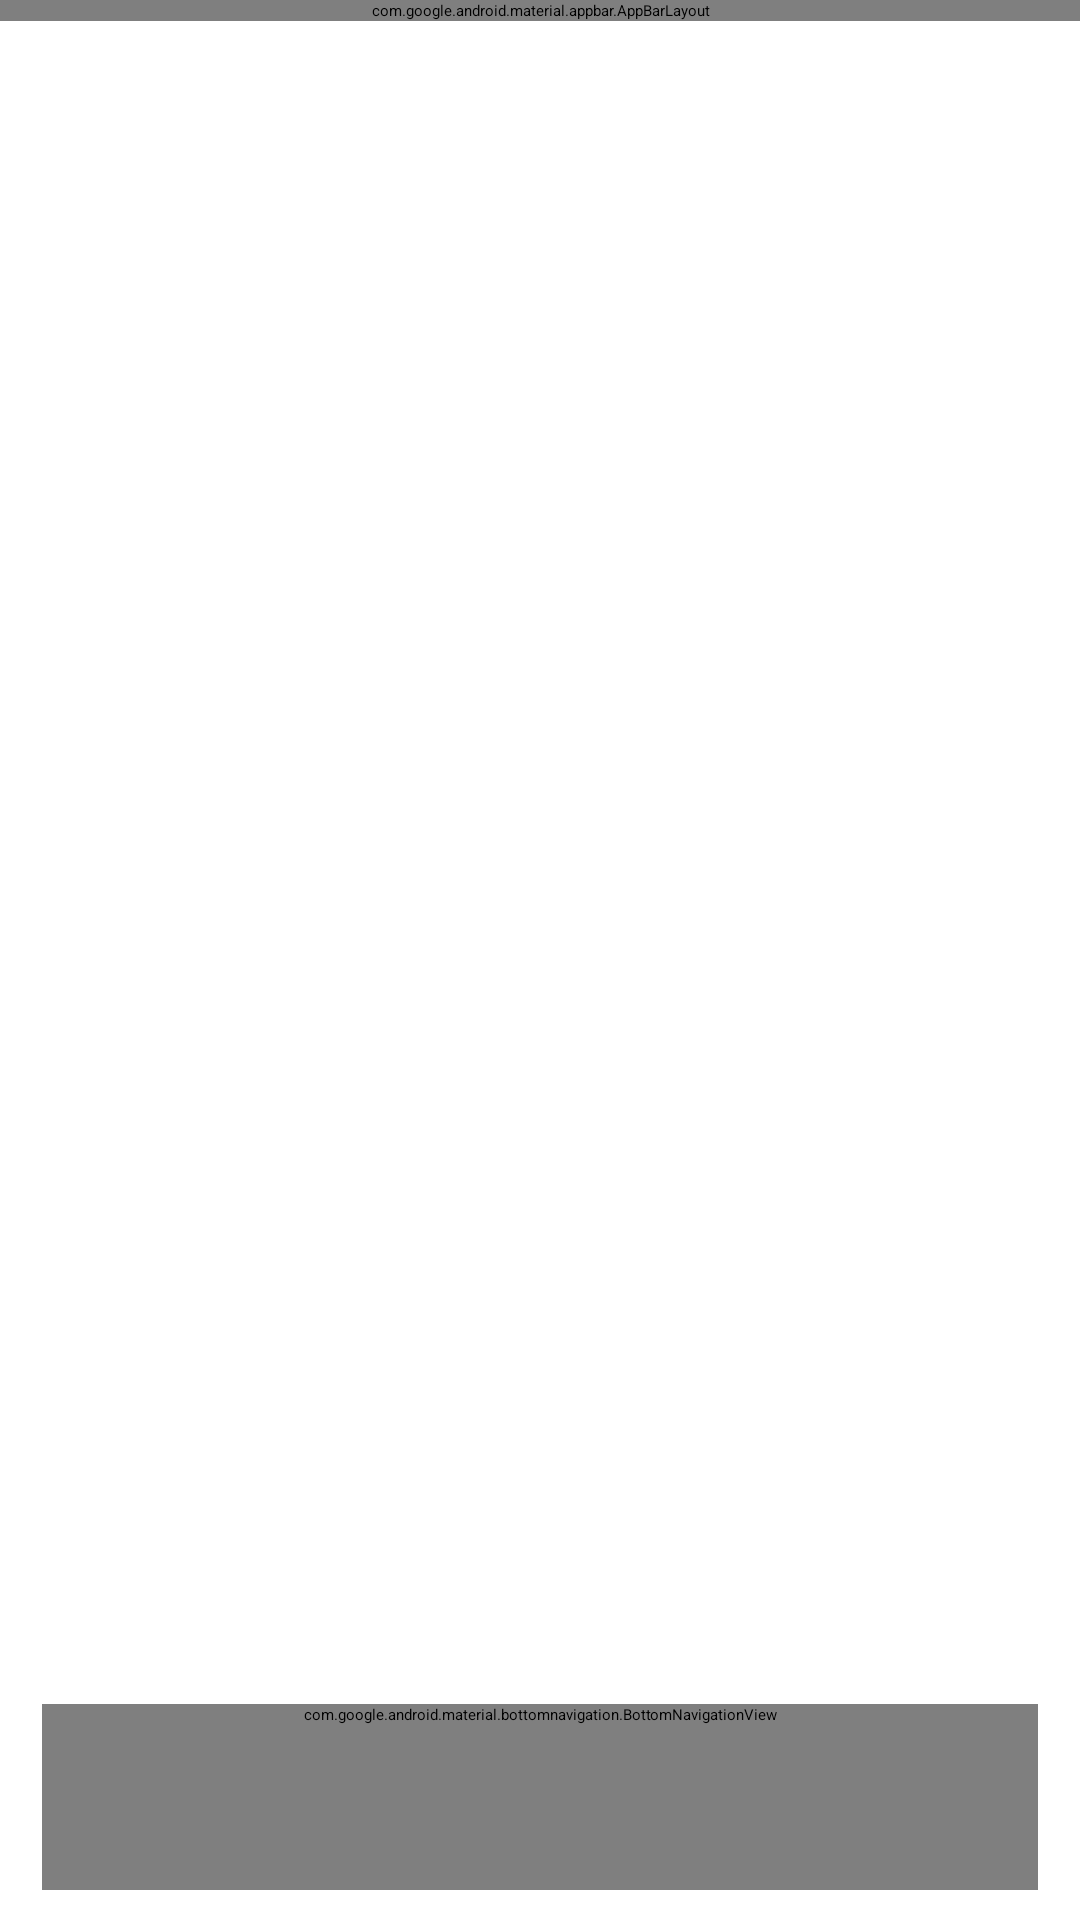

This screen was rendered from an Android layout file. Write that file and the resources it references.
<!-- AndroidManifest.xml: activity theme AppTheme -->
<!-- res/layout/activity_main.xml -->
<?xml version="1.0" encoding="utf-8"?>
<androidx.constraintlayout.widget.ConstraintLayout xmlns:android="http://schemas.android.com/apk/res/android"
    xmlns:app="http://schemas.android.com/apk/res-auto"
    android:id="@+id/container"
    android:layout_width="match_parent"
    android:layout_height="match_parent">

    <com.google.android.material.appbar.AppBarLayout
        android:id="@+id/appBarLayout"
        android:layout_width="match_parent"
        android:layout_height="wrap_content"
        android:background="@drawable/toolbar_background"
        app:elevation="4dp"
        app:layout_constraintTop_toTopOf="parent">

        <com.google.android.material.appbar.MaterialToolbar
            android:id="@+id/toolbar"
            android:layout_width="match_parent"
            android:layout_height="?attr/actionBarSize"
            android:background="@android:color/transparent"
                app:title="@string/app_name"
            app:titleCentered="false"
            app:titleTextAppearance="@style/ToolbarTitleStyle" />

    </com.google.android.material.appbar.AppBarLayout>

    <androidx.viewpager2.widget.ViewPager2
        android:id="@+id/viewPager"
        android:layout_width="match_parent"
        android:layout_height="0dp"
        android:layout_marginBottom="20dp"
        app:layout_constraintBottom_toTopOf="@id/nav_view"
        app:layout_constraintTop_toBottomOf="@id/appBarLayout" />

    
    <View
        android:id="@+id/nav_shadow"
        android:layout_width="match_parent"
        android:layout_height="20dp"
        android:background="@drawable/shadow_top"
        app:layout_constraintBottom_toTopOf="@id/nav_view" />

    <com.google.android.material.bottomnavigation.BottomNavigationView
        android:id="@+id/nav_view"
        style="@style/BottomNavStyle"
        android:layout_width="0dp"
        android:layout_height="wrap_content"
        android:layout_marginHorizontal="14dp"
        android:layout_marginBottom="10dp"
        android:background="@drawable/bg_glass_dock_nav"
        android:elevation="12dp"
        app:layout_constraintBottom_toBottomOf="parent"
        app:layout_constraintLeft_toLeftOf="parent"
        app:layout_constraintRight_toRightOf="parent"
        app:menu="@menu/bottom_nav_menu" />

</androidx.constraintlayout.widget.ConstraintLayout>
<!-- resources referenced by this layout -->
<resources>
  <!-- drawable bg_glass_dock_nav (drawable) -->
  <?xml version="1.0" encoding="utf-8"?>
  <shape xmlns:android="http://schemas.android.com/apk/res/android"
      android:shape="rectangle">
      <solid android:color="@color/glass_nav_background" />
      <stroke
          android:width="1dp"
          android:color="@color/glass_nav_stroke" />
      <corners android:radius="28dp" />
  </shape>
  <!-- drawable toolbar_background (drawable) -->
  <?xml version="1.0" encoding="utf-8"?>
  <layer-list xmlns:android="http://schemas.android.com/apk/res/android">
      <item>
          <shape android:shape="rectangle">
              <gradient
                  android:angle="90"
                  android:startColor="@color/toolbar_glass_bottom"
                  android:endColor="@color/toolbar_glass_top"
                  android:type="linear" />
          </shape>
      </item>
      <item
          android:gravity="bottom"
          android:height="1dp">
          <shape android:shape="rectangle">
              <solid android:color="@color/glass_card_stroke" />
          </shape>
      </item>
  </layer-list>
  <string name="app_name">IG-Pulse</string>
  <style name="BottomNavStyle" parent="Widget.Material3.BottomNavigationView">
          <item name="itemActiveIndicatorStyle">@style/NavActiveIndicator</item>
          <item name="itemIconTint">@color/nav_item_color</item>
          <item name="itemTextColor">@color/nav_item_color</item>
          <item name="labelVisibilityMode">selected</item>
          <item name="android:minHeight">62dp</item>
          <item name="elevation">12dp</item>
      </style>
  <style name="ToolbarTitleStyle" parent="TextAppearance.Material3.TitleLarge">
          <item name="android:textColor">@color/text_on_gradient</item>
          <item name="android:textSize">20sp</item>
          <item name="android:letterSpacing">0.02</item>
          <item name="android:fontFamily">sans-serif-bold</item>
      </style>
  <style name="AppTheme" parent="Theme.Light" />
  <color name="glass_nav_background">#F7FCFA</color>
  <color name="glass_nav_stroke">#3300A884</color>
  <color name="toolbar_glass_bottom">#006857</color>
  <color name="toolbar_glass_top">#008069</color>
  <color name="glass_card_stroke">#2E00A884</color>
  <style name="NavActiveIndicator" parent="Widget.Material3.BottomNavigationView.ActiveIndicator">
          <item name="android:color">@color/glass_chip_surface</item>
          <item name="shapeAppearance">@style/ShapeAppearance.Material3.Corner.Full</item>
      </style>
  <color name="text_on_gradient">#FFFFFF</color>
  <style name="Theme.Light" parent="Base.AppTheme.Light" />
  <color name="glass_chip_surface">#E8F5F2</color>
  <style name="ModernToolbarStyle" parent="Widget.Material3.Toolbar">
          <item name="titleTextAppearance">@style/ToolbarTitleStyle</item>
          <item name="android:minHeight">?attr/actionBarSize</item>
          <item name="contentInsetStart">16dp</item>
          <item name="contentInsetStartWithNavigation">16dp</item>
      </style>
  <style name="ModernPreferenceCategory" parent="Preference.Category" />
</resources>
